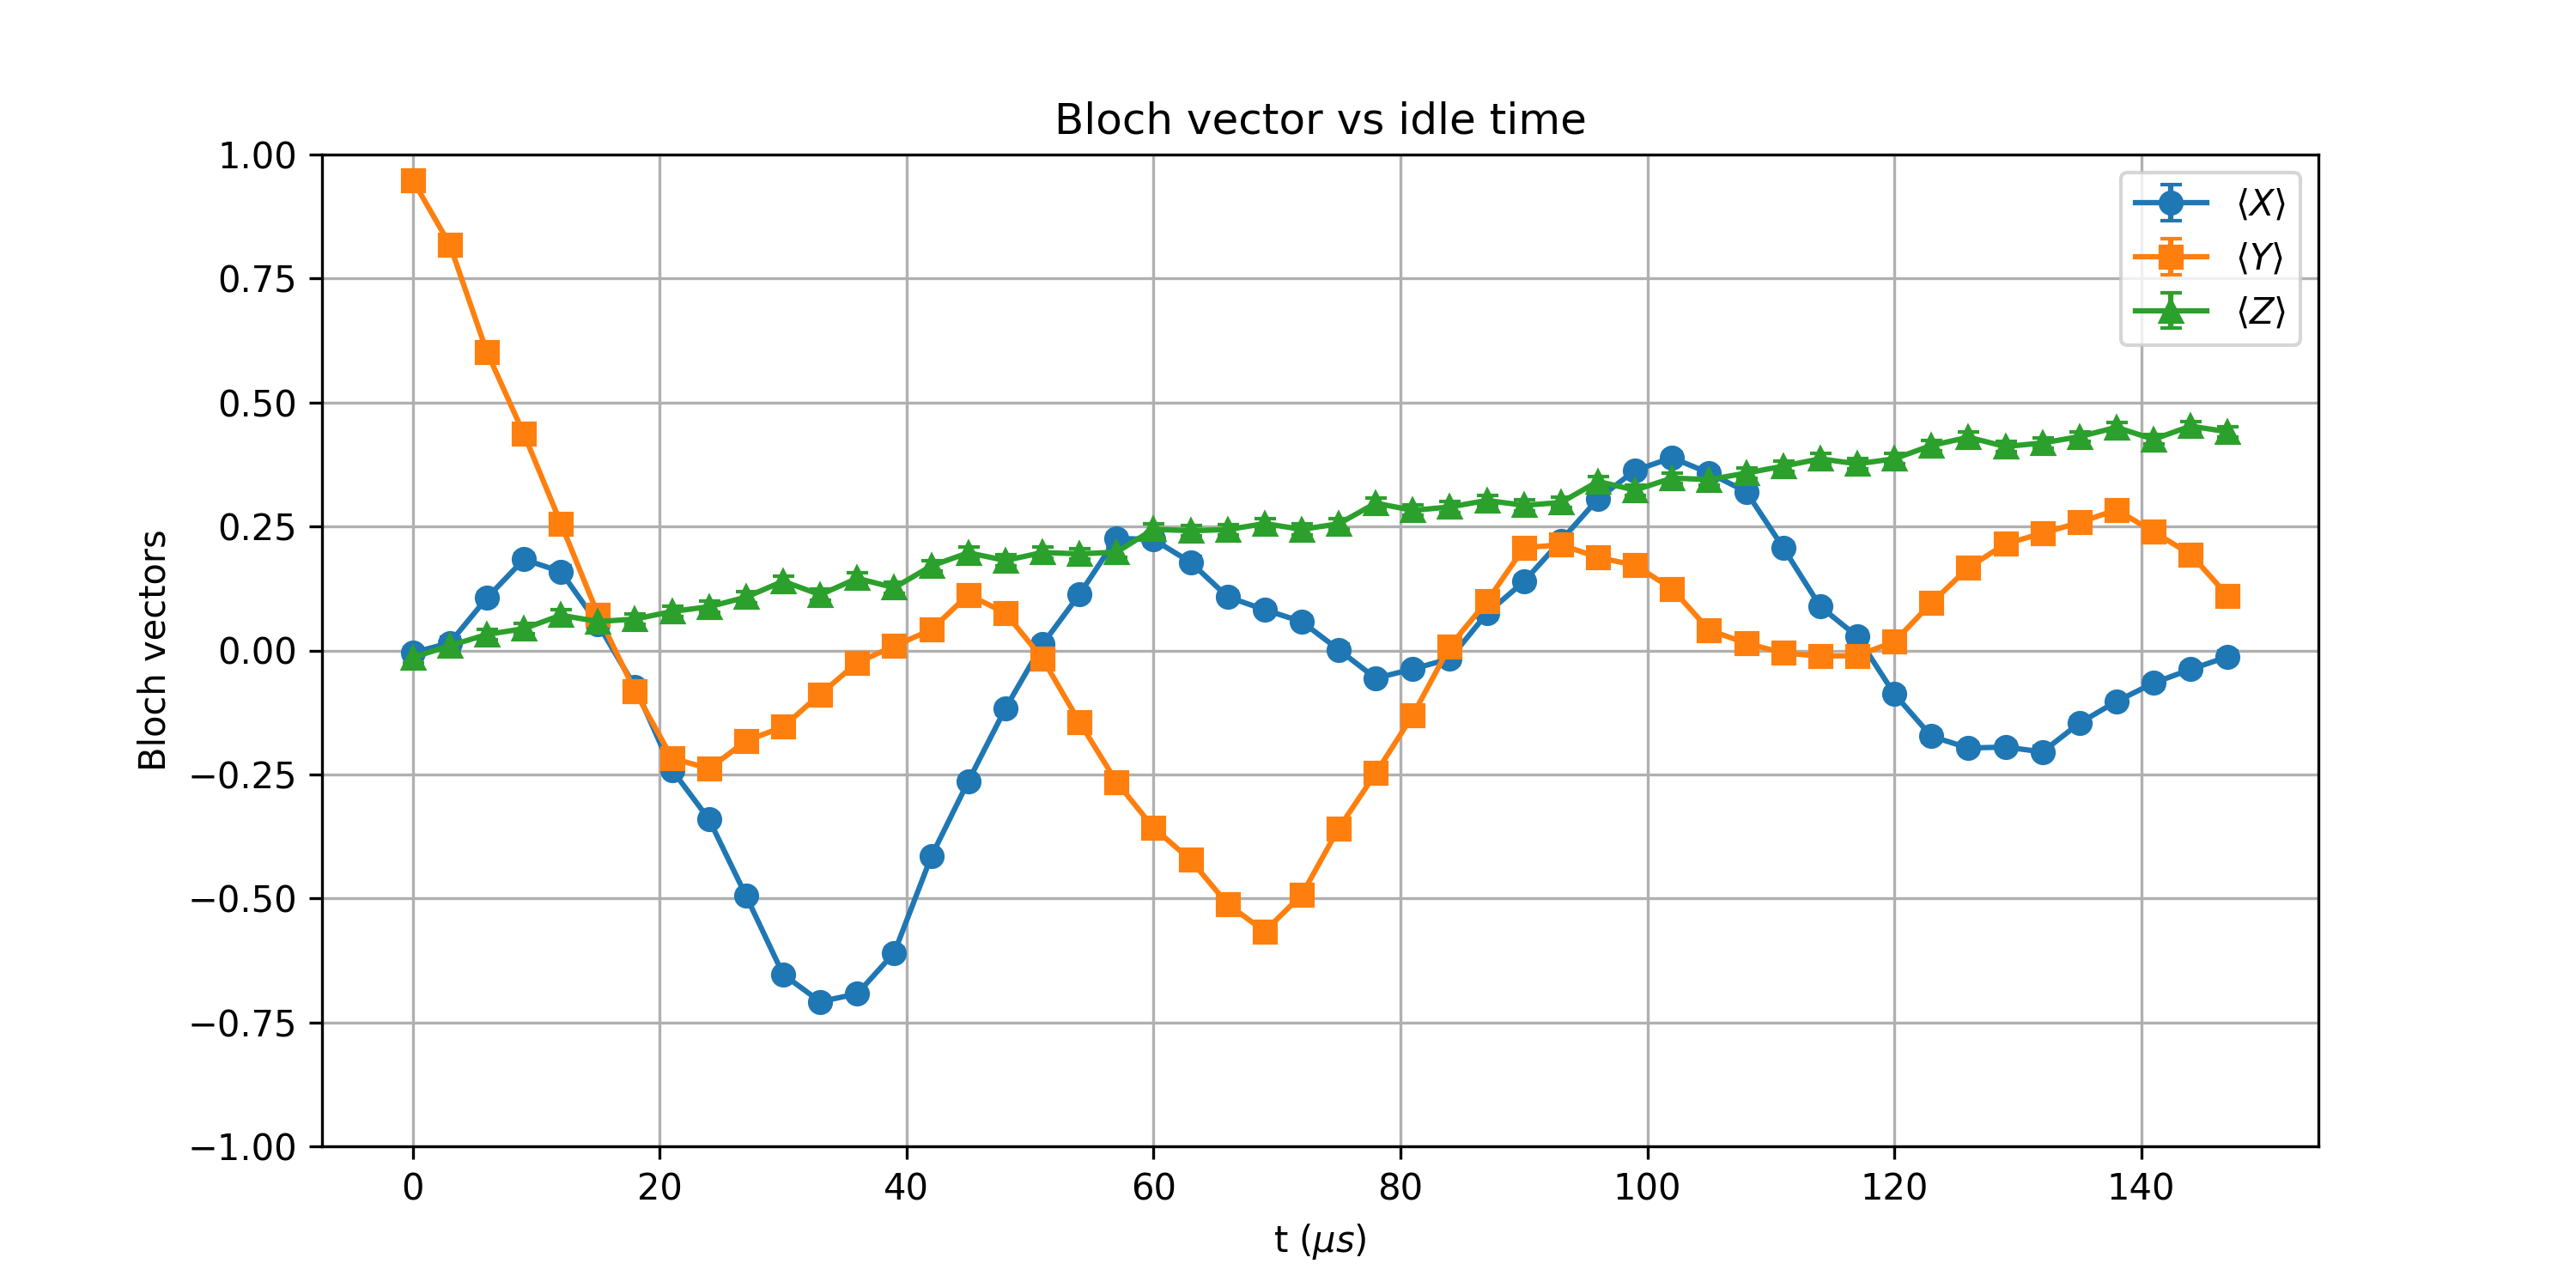

The data file committed next to this chart (first rows):
t_us, X_mean, Y_mean, Z_mean, X_std, Y_std, Z_std
0.0, -0.004639, 0.9487, -0.01416, 0.01105, 0.003492, 0.01105
3, 0.01514, 0.8184, 0.009521, 0.01105, 0.00635, 0.01105
6, 0.1057, 0.6025, 0.03223, 0.01099, 0.008818, 0.01104
9, 0.1836, 0.4365, 0.04395, 0.01086, 0.00994, 0.01104
12, 0.1589, 0.2561, 0.07104, 0.01091, 0.01068, 0.01102
15, 0.05347, 0.07251, 0.05835, 0.01103, 0.01102, 0.01103
18, -0.07324, -0.08203, 0.06323, 0.01102, 0.01101, 0.01103
21.0, -0.2407, -0.217, 0.07861, 0.01072, 0.01079, 0.01101
24, -0.3408, -0.2385, 0.08813, 0.01039, 0.01073, 0.01101
27.0, -0.4951, -0.1824, 0.1074, 0.009599, 0.01086, 0.01098
30, -0.6533, -0.1541, 0.1396, 0.008365, 0.01092, 0.01094
33, -0.7083, -0.08838, 0.1123, 0.0078, 0.01101, 0.01098
36, -0.6924, -0.02466, 0.1455, 0.007972, 0.01105, 0.01093
39.0, -0.6096, 0.008789, 0.1265, 0.008758, 0.01105, 0.01096
42.0, -0.4155, 0.04175, 0.1704, 0.01005, 0.01104, 0.01089
45, -0.2637, 0.1125, 0.197, 0.01066, 0.01098, 0.01083
48, -0.1172, 0.07544, 0.1814, 0.01097, 0.01102, 0.01087
51, 0.01221, -0.01611, 0.1975, 0.01105, 0.01105, 0.01083
54.0, 0.113, -0.1443, 0.1948, 0.01098, 0.01093, 0.01084
57, 0.2261, -0.2651, 0.1982, 0.01076, 0.01065, 0.01083
60, 0.2236, -0.3577, 0.2444, 0.01077, 0.01032, 0.01071
63.0, 0.178, -0.4224, 0.2415, 0.01087, 0.01001, 0.01072
66, 0.1082, -0.5117, 0.2437, 0.01098, 0.009492, 0.01072
69.0, 0.08203, -0.5664, 0.2559, 0.01101, 0.009105, 0.01068
72, 0.05811, -0.4932, 0.2441, 0.01103, 0.009612, 0.01071
75.0, 0.001465, -0.3586, 0.2554, 0.01105, 0.01031, 0.01068
78.0, -0.05615, -0.2476, 0.2971, 0.01103, 0.0107, 0.01055
81, -0.03735, -0.1306, 0.2825, 0.01104, 0.01095, 0.0106
84.0, -0.01685, 0.008545, 0.2893, 0.01105, 0.01105, 0.01058
87, 0.07471, 0.09888, 0.3025, 0.01102, 0.01099, 0.01053
90, 0.1389, 0.207, 0.2927, 0.01094, 0.01081, 0.01056
93.0, 0.2214, 0.2131, 0.2983, 0.01077, 0.01079, 0.01055
96, 0.3057, 0.1877, 0.3408, 0.01052, 0.01085, 0.01039
99.0, 0.363, 0.1716, 0.3232, 0.01029, 0.01088, 0.01046
102, 0.3887, 0.1245, 0.3477, 0.01018, 0.01096, 0.01036
105, 0.3577, 0.04102, 0.3445, 0.01032, 0.01104, 0.01037
108.0, 0.3203, 0.01465, 0.3577, 0.01047, 0.01105, 0.01032
111, 0.2073, -0.005127, 0.3716, 0.01081, 0.01105, 0.01026
114, 0.08862, -0.01123, 0.3865, 0.01101, 0.01105, 0.01019
117, 0.02808, -0.01074, 0.3762, 0.01104, 0.01105, 0.01024
120, -0.08765, 0.01758, 0.3865, 0.01101, 0.01105, 0.01019
123, -0.1731, 0.09546, 0.4133, 0.01088, 0.011, 0.01006
126.0, -0.1968, 0.167, 0.4299, 0.01083, 0.01089, 0.009975
129.0, -0.1948, 0.2148, 0.4111, 0.01084, 0.01079, 0.01007
132, -0.2046, 0.2363, 0.4185, 0.01081, 0.01074, 0.01003
135, -0.1465, 0.2581, 0.4312, 0.01093, 0.01067, 0.009969
138.0, -0.1028, 0.2837, 0.45, 0.01099, 0.01059, 0.009867
141, -0.06567, 0.239, 0.4258, 0.01102, 0.01073, 0.009997
144, -0.03809, 0.1938, 0.4524, 0.01104, 0.01084, 0.009853
147.0, -0.0127, 0.1106, 0.4409, 0.01105, 0.01098, 0.009917
